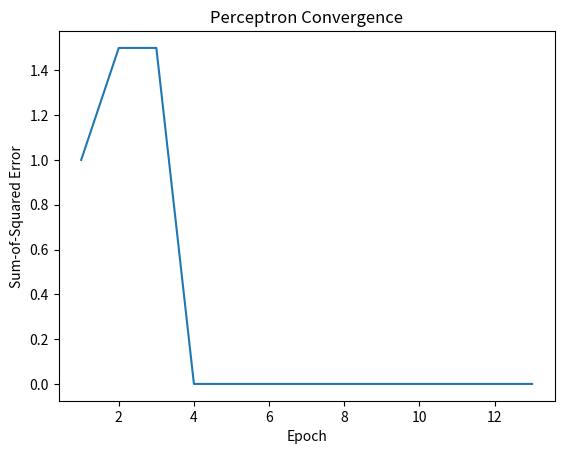

The script that saved this image:
import numpy as np
import matplotlib.pyplot as plt

# NAND gate features
# note: x0 is a dummy variable for the bias term
#     x0  x1  x2
x = [[1., 0., 0.],                                  
    [1., 0., 1.],                                 
    [1., 1., 0.],                                  
    [1., 1., 1.]]

# Desired outputs
y = [1.,                                            
    1.,                                            
    1.,                                            
    0.]

def train(x, y, threshold, alpha, t):
    w = np.zeros(len(x[0]))             # weights
    n = 0
    yhat_vector = np.ones(len(y))       # vector for predictions
    errors = np.ones(len(y))            # vector for errors (actual-predicted)
    J = []                              # vector for SSE cost function
    while n<t:
        for i in range(0, len(x)):
            
            f = np.dot(x[i], w)

            if f > threshold:
                yhat = 1.
            else:
                yhat = 0.
            yhat_vector[i] = yhat

            for j in range(0, len(w)):
                w[j] = w[j] + alpha*(y[i] - yhat)*x[i][j]
            
            n+=1
        for i in range(0, len(y)):
            errors[i] = (y[i]-yhat_vector[i])**2
        J.append(0.5*np.sum(errors))
    return w, J

threshold = 0.0
alpha = 0.1
t = 50

print("weights are:\n ", train(x, y, threshold, alpha, t)[0])
print("sum of squared errors are:\n ", train(x, y, threshold, alpha, t)[1])

J = train(x, y, threshold, alpha, t)[1]     # pulling out the sum-of-squared errors from the tuple
epoch = np.linspace(1,len(J),len(J))

# %matplotlib inline  
plt.plot(epoch, J)
plt.xlabel('Epoch')
plt.ylabel('Sum-of-Squared Error')
plt.title('Perceptron Convergence')
plt.show()